Run: headless pygame with SDL's dummy video driver; simulated clock (each Clock.tick advances the game by its frame time, no real sleeping); random seed 0; keys injected as events and as key.get_pressed() state; no mouse input.
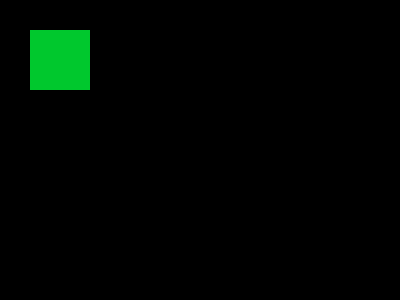
Frame 1 of 4 · flips 1–60 · no input
Frame 2 of 4 · flips 61–180 · tapped SPACE, RETURN · held RIGHT (→), D · screen unchanged from frame 1, image omitted
Frame 3 of 4 · flips 181–300 · held DOWN (↓), S · screen unchanged from frame 2, image omitted
Frame 4 of 4 · flips 301–420 · held LEFT (←), A, UP (↑), W · screen unchanged from frame 3, image omitted

The pygame program that drew these frames:

import pygame

pygame.init()
screen = pygame.display.set_mode((400, 300))
done = False

pygame.draw.rect(screen, (0,200,45), pygame.Rect(30,30,60,60))

while not done:
    for event in pygame.event.get():
        if event.type == pygame.QUIT:
            done = True

    pygame.display.flip()
